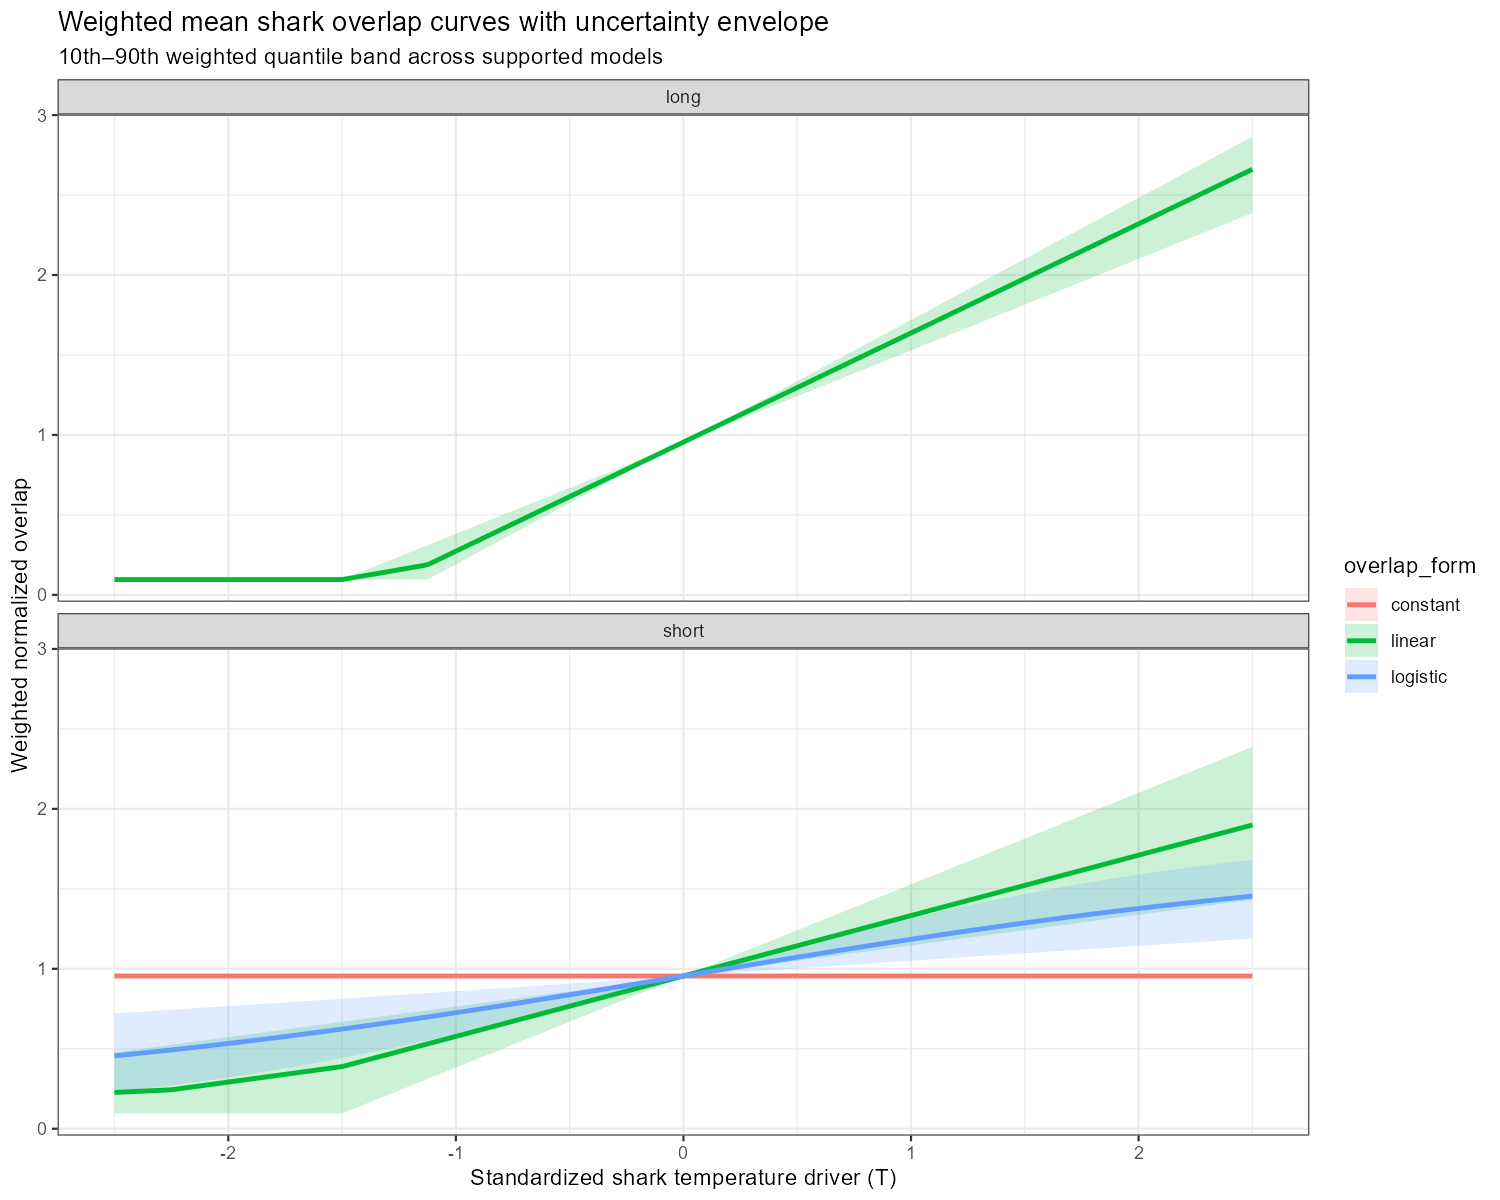

The table this chart was drawn from, first rows:
model_group, overlap_form, T, w_mean, w_q10, w_q90
long, linear, -2.5, 0.0955, 0.0955, 0.0955
long, linear, -2.475, 0.0955, 0.0955, 0.0955
long, linear, -2.45, 0.0955, 0.0955, 0.0955
long, linear, -2.425, 0.0955, 0.0955, 0.0955
long, linear, -2.399, 0.0955, 0.0955, 0.0955
long, linear, -2.374, 0.0955, 0.0955, 0.0955
long, linear, -2.349, 0.0955, 0.0955, 0.0955
long, linear, -2.324, 0.0955, 0.0955, 0.0955
long, linear, -2.299, 0.0955, 0.0955, 0.0955
long, linear, -2.274, 0.0955, 0.0955, 0.0955
long, linear, -2.249, 0.0955, 0.0955, 0.0955
long, linear, -2.224, 0.0955, 0.0955, 0.0955
long, linear, -2.198, 0.0955, 0.0955, 0.0955
long, linear, -2.173, 0.0955, 0.0955, 0.0955
long, linear, -2.148, 0.0955, 0.0955, 0.0955
long, linear, -2.123, 0.0955, 0.0955, 0.0955
long, linear, -2.098, 0.0955, 0.0955, 0.0955
long, linear, -2.073, 0.0955, 0.0955, 0.0955
long, linear, -2.048, 0.0955, 0.0955, 0.0955
long, linear, -2.023, 0.0955, 0.0955, 0.0955
long, linear, -1.997, 0.0955, 0.0955, 0.0955
long, linear, -1.972, 0.0955, 0.0955, 0.0955
long, linear, -1.947, 0.0955, 0.0955, 0.0955
long, linear, -1.922, 0.0955, 0.0955, 0.0955
long, linear, -1.897, 0.0955, 0.0955, 0.0955
long, linear, -1.872, 0.0955, 0.0955, 0.0955
long, linear, -1.847, 0.0955, 0.0955, 0.0955
long, linear, -1.822, 0.0955, 0.0955, 0.0955
long, linear, -1.796, 0.0955, 0.0955, 0.0955
long, linear, -1.771, 0.0955, 0.0955, 0.0955
long, linear, -1.746, 0.0955, 0.0955, 0.0955
long, linear, -1.721, 0.0955, 0.0955, 0.0955
long, linear, -1.696, 0.0955, 0.0955, 0.0955
long, linear, -1.671, 0.0955, 0.0955, 0.0955
long, linear, -1.646, 0.0955, 0.0955, 0.0955
long, linear, -1.621, 0.0955, 0.0955, 0.0955
long, linear, -1.595, 0.0955, 0.0955, 0.0955
long, linear, -1.57, 0.0955, 0.0955, 0.0955
long, linear, -1.545, 0.0955, 0.0955, 0.0955
long, linear, -1.52, 0.0955, 0.0955, 0.0955
long, linear, -1.495, 0.09673, 0.0955, 0.09838
long, linear, -1.47, 0.1029, 0.0955, 0.1128
long, linear, -1.445, 0.109, 0.0955, 0.1272
long, linear, -1.42, 0.1152, 0.0955, 0.1416
long, linear, -1.394, 0.1214, 0.0955, 0.156
long, linear, -1.369, 0.1275, 0.0955, 0.1704
long, linear, -1.344, 0.1337, 0.0955, 0.1848
long, linear, -1.319, 0.1398, 0.0955, 0.1992
long, linear, -1.294, 0.146, 0.0955, 0.2135
long, linear, -1.269, 0.1521, 0.0955, 0.2279
long, linear, -1.244, 0.1583, 0.0955, 0.2423
long, linear, -1.219, 0.1645, 0.0955, 0.2567
long, linear, -1.193, 0.1706, 0.0955, 0.2711
long, linear, -1.168, 0.1768, 0.0955, 0.2855
long, linear, -1.143, 0.1829, 0.0955, 0.2999
long, linear, -1.118, 0.1921, 0.1008, 0.3143
long, linear, -1.093, 0.2092, 0.12, 0.3287
long, linear, -1.068, 0.2264, 0.1392, 0.3431
long, linear, -1.043, 0.2435, 0.1584, 0.3575
long, linear, -1.018, 0.2607, 0.1776, 0.3719
... 740 more rows
